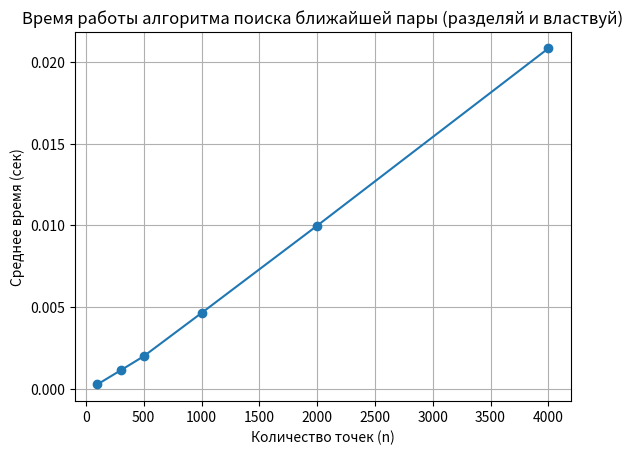

Python code for this plot:
import random
import time
import math
import matplotlib.pyplot as plt


def euclidean(p1, p2):
    return math.hypot(p1[0] - p2[0], p1[1] - p2[1])


def brute_force(points):
    min_dist = float('inf')
    pair = None
    n = len(points)
    for i in range(n):
        for j in range(i + 1, n):
            d = euclidean(points[i], points[j])
            if d < min_dist:
                min_dist = d
                pair = (points[i], points[j])
    return min_dist, pair


def closest_split_pair(px, py, delta, best_pair):
    mid_x = px[len(px) // 2][0]
    sy = [p for p in py if abs(p[0] - mid_x) < delta]

    min_dist = delta
    for i in range(len(sy)):
        for j in range(i + 1, min(i + 7, len(sy))):
            p, q = sy[i], sy[j]
            dist = euclidean(p, q)
            if dist < min_dist:
                min_dist = dist
                best_pair = (p, q)
    return min_dist, best_pair


def closest_pair_recursive(px, py):
    if len(px) <= 3:
        return brute_force(px)

    mid = len(px) // 2
    Qx = px[:mid]
    Rx = px[mid:]

    midpoint = px[mid][0]
    Qy = [p for p in py if p[0] <= midpoint]
    Ry = [p for p in py if p[0] > midpoint]

    (dl, pair_l) = closest_pair_recursive(Qx, Qy)
    (dr, pair_r) = closest_pair_recursive(Rx, Ry)

    if dl < dr:
        d, best_pair = dl, pair_l
    else:
        d, best_pair = dr, pair_r

    (ds, best_pair_split) = closest_split_pair(px, py, d, best_pair)

    if ds < d:
        return ds, best_pair_split
    else:
        return d, best_pair


def closest_pair(points):
    px = sorted(points, key=lambda p: p[0])
    py = sorted(points, key=lambda p: p[1])
    return closest_pair_recursive(px, py)


# Генерация случайных точек
def generate_points(n):
    return [(random.randint(0, 10_000), random.randint(0, 10_000)) for _ in range(n)]


# Замер среднего времени
def average_time(trials=5, n=1000):
    total_time = 0
    for _ in range(trials):
        points = generate_points(n)
        start = time.perf_counter()
        dist, pair = closest_pair(points)
        end = time.perf_counter()
        total_time += (end - start)
    avg = total_time / trials
    print(f"Среднее время для n={n}: {avg:.6f} сек")
    return avg


# Построение графика
def plot_runtime():
    sizes = [100, 300, 500, 1000, 2000, 4000]
    times = [average_time(n=n, trials=5) for n in sizes]
    plt.plot(sizes, times, marker='o')
    plt.title("Время работы алгоритма поиска ближайшей пары (разделяй и властвуй)")
    plt.xlabel("Количество точек (n)")
    plt.ylabel("Среднее время (сек)")
    plt.grid(True)
    plt.show()


plot_runtime()
